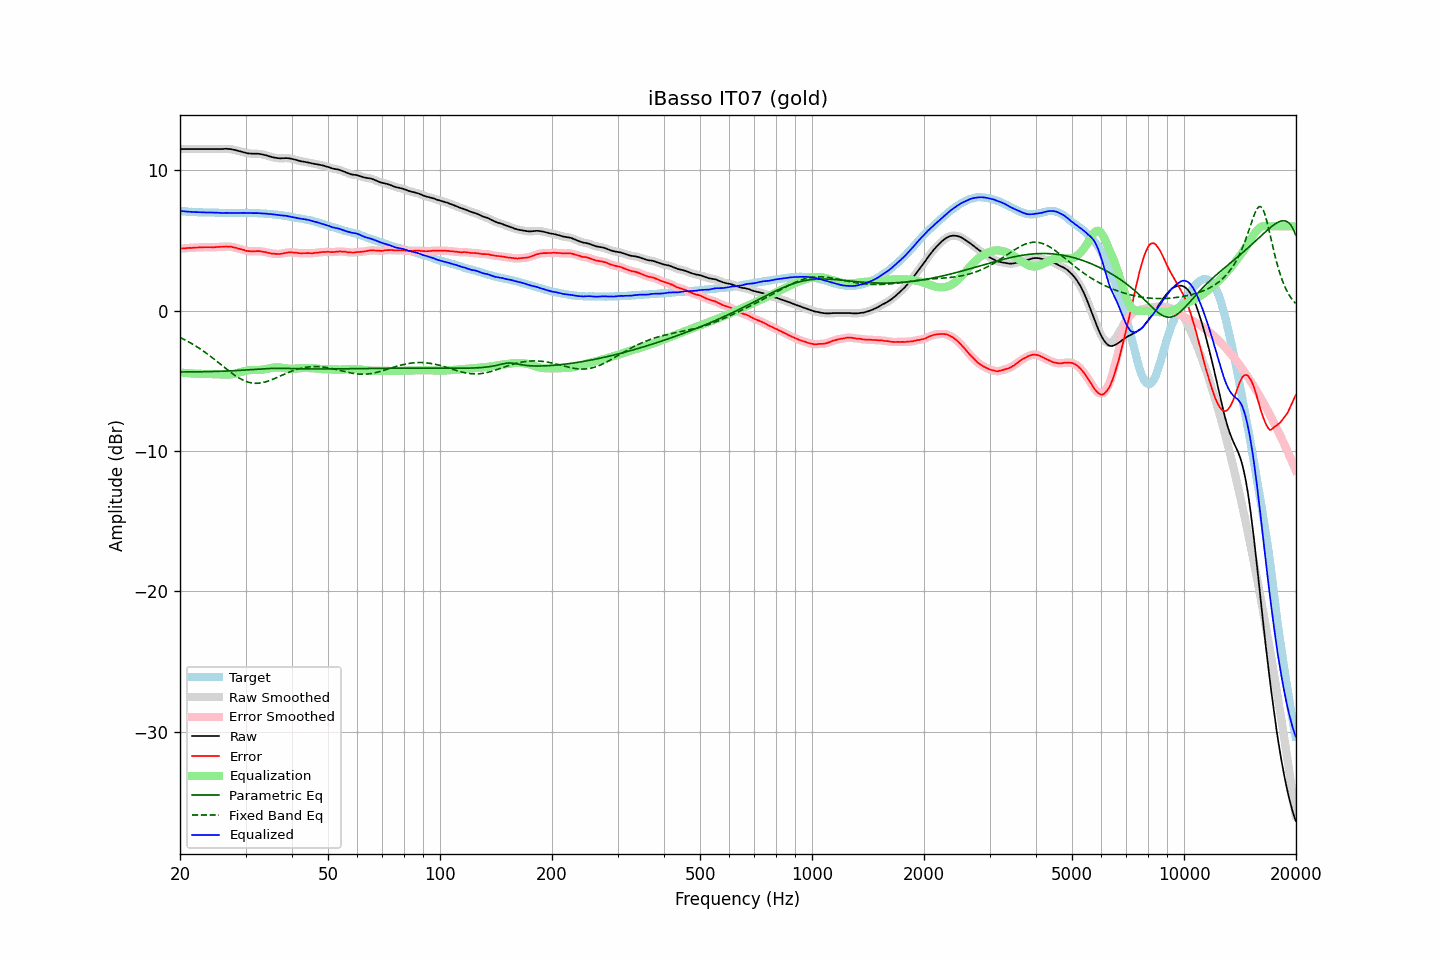

The table this chart was drawn from, first rows:
frequency, raw, error, smoothed, error_smoothed, equalization, parametric_eq, fixed_band_eq, equalized_raw, equalized_smoothed, target
20.00, 11.51, 4.40, 11.51, 4.40, -4.41, -4.37, -1.91, 7.10, 7.10, 7.10
20.20, 11.51, 4.42, 11.51, 4.42, -4.42, -4.37, -1.97, 7.09, 7.09, 7.08
20.40, 11.51, 4.43, 11.51, 4.43, -4.43, -4.37, -2.02, 7.08, 7.08, 7.07
20.61, 11.51, 4.43, 11.51, 4.44, -4.44, -4.37, -2.08, 7.07, 7.07, 7.07
20.81, 11.51, 4.45, 11.51, 4.45, -4.45, -4.37, -2.14, 7.06, 7.06, 7.05
21.02, 11.51, 4.46, 11.51, 4.46, -4.46, -4.37, -2.20, 7.05, 7.05, 7.04
21.23, 11.51, 4.47, 11.51, 4.47, -4.47, -4.36, -2.26, 7.04, 7.04, 7.03
21.44, 11.51, 4.46, 11.51, 4.47, -4.47, -4.36, -2.33, 7.03, 7.03, 7.04
21.66, 11.51, 4.47, 11.51, 4.48, -4.48, -4.36, -2.40, 7.03, 7.03, 7.03
21.87, 11.51, 4.48, 11.51, 4.48, -4.49, -4.36, -2.47, 7.02, 7.02, 7.02
22.09, 11.51, 4.50, 11.51, 4.49, -4.49, -4.36, -2.54, 7.02, 7.02, 7.01
22.31, 11.51, 4.50, 11.51, 4.50, -4.50, -4.36, -2.61, 7.01, 7.01, 7.01
22.54, 11.51, 4.51, 11.51, 4.50, -4.50, -4.36, -2.68, 7.01, 7.01, 7.00
22.76, 11.51, 4.50, 11.51, 4.50, -4.51, -4.35, -2.76, 7.00, 7.00, 7.01
22.99, 11.51, 4.51, 11.51, 4.51, -4.51, -4.35, -2.84, 7.00, 7.00, 7.00
23.22, 11.51, 4.52, 11.51, 4.51, -4.51, -4.35, -2.92, 6.99, 6.99, 6.99
23.45, 11.51, 4.52, 11.51, 4.52, -4.51, -4.35, -3.00, 6.99, 6.99, 6.99
23.69, 11.51, 4.52, 11.51, 4.52, -4.51, -4.35, -3.08, 6.99, 6.99, 6.99
23.92, 11.51, 4.52, 11.51, 4.52, -4.52, -4.34, -3.17, 6.99, 6.99, 6.99
24.16, 11.51, 4.52, 11.51, 4.52, -4.52, -4.34, -3.26, 6.99, 6.99, 6.99
24.40, 11.51, 4.51, 11.51, 4.51, -4.52, -4.34, -3.34, 6.99, 6.99, 7.00
24.65, 11.51, 4.51, 11.51, 4.52, -4.52, -4.33, -3.43, 6.98, 6.98, 6.99
24.89, 11.51, 4.52, 11.51, 4.52, -4.52, -4.33, -3.52, 6.98, 6.98, 6.98
25.14, 11.51, 4.53, 11.51, 4.53, -4.53, -4.33, -3.62, 6.98, 6.98, 6.97
25.39, 11.51, 4.53, 11.51, 4.54, -4.54, -4.32, -3.71, 6.97, 6.97, 6.97
25.65, 11.51, 4.54, 11.51, 4.54, -4.54, -4.32, -3.80, 6.96, 6.96, 6.96
25.91, 11.51, 4.55, 11.51, 4.55, -4.55, -4.32, -3.89, 6.96, 6.96, 6.96
26.16, 11.52, 4.55, 11.52, 4.56, -4.56, -4.31, -3.99, 6.96, 6.96, 6.97
26.43, 11.53, 4.57, 11.52, 4.56, -4.56, -4.31, -4.08, 6.96, 6.96, 6.96
26.69, 11.53, 4.57, 11.52, 4.57, -4.56, -4.30, -4.17, 6.96, 6.96, 6.96
26.96, 11.52, 4.56, 11.52, 4.57, -4.56, -4.30, -4.26, 6.96, 6.96, 6.96
27.23, 11.51, 4.56, 11.51, 4.56, -4.55, -4.29, -4.35, 6.96, 6.96, 6.95
27.50, 11.50, 4.55, 11.49, 4.54, -4.54, -4.29, -4.43, 6.96, 6.95, 6.94
27.77, 11.47, 4.51, 11.47, 4.52, -4.52, -4.28, -4.52, 6.95, 6.95, 6.95
28.05, 11.45, 4.49, 11.44, 4.49, -4.49, -4.28, -4.60, 6.95, 6.95, 6.95
28.33, 11.42, 4.47, 11.42, 4.46, -4.47, -4.27, -4.67, 6.95, 6.95, 6.95
28.62, 11.39, 4.44, 11.39, 4.43, -4.43, -4.26, -4.75, 6.95, 6.95, 6.95
28.90, 11.36, 4.40, 11.36, 4.40, -4.40, -4.26, -4.82, 6.96, 6.96, 6.96
29.19, 11.33, 4.37, 11.33, 4.37, -4.37, -4.25, -4.88, 6.96, 6.96, 6.96
29.48, 11.30, 4.34, 11.30, 4.34, -4.33, -4.24, -4.94, 6.96, 6.96, 6.96
29.78, 11.27, 4.31, 11.26, 4.30, -4.30, -4.23, -4.99, 6.96, 6.96, 6.95
30.08, 11.24, 4.26, 11.24, 4.27, -4.28, -4.23, -5.04, 6.96, 6.96, 6.97
30.38, 11.21, 4.25, 11.21, 4.25, -4.26, -4.22, -5.08, 6.95, 6.95, 6.96
30.68, 11.20, 4.24, 11.19, 4.23, -4.24, -4.21, -5.11, 6.95, 6.95, 6.96
30.99, 11.19, 4.23, 11.18, 4.23, -4.23, -4.20, -5.14, 6.95, 6.95, 6.96
31.30, 11.18, 4.22, 11.18, 4.22, -4.23, -4.19, -5.16, 6.95, 6.95, 6.96
31.61, 11.18, 4.22, 11.18, 4.23, -4.23, -4.19, -5.17, 6.95, 6.95, 6.95
31.93, 11.18, 4.23, 11.18, 4.23, -4.23, -4.18, -5.17, 6.95, 6.95, 6.94
32.24, 11.18, 4.24, 11.18, 4.24, -4.23, -4.17, -5.17, 6.95, 6.95, 6.94
32.57, 11.17, 4.24, 11.17, 4.24, -4.23, -4.16, -5.17, 6.94, 6.94, 6.93
32.89, 11.16, 4.23, 11.15, 4.23, -4.22, -4.15, -5.15, 6.94, 6.93, 6.92
33.22, 11.13, 4.20, 11.13, 4.21, -4.21, -4.15, -5.13, 6.92, 6.93, 6.92
33.55, 11.11, 4.19, 11.11, 4.19, -4.19, -4.14, -5.11, 6.92, 6.92, 6.92
33.89, 11.08, 4.17, 11.08, 4.17, -4.17, -4.13, -5.08, 6.91, 6.91, 6.91
34.23, 11.05, 4.15, 11.04, 4.15, -4.14, -4.13, -5.05, 6.90, 6.90, 6.89
34.57, 11.01, 4.11, 11.01, 4.12, -4.12, -4.12, -5.01, 6.89, 6.89, 6.89
34.92, 10.98, 4.10, 10.98, 4.09, -4.10, -4.12, -4.97, 6.88, 6.88, 6.88
35.27, 10.95, 4.06, 10.95, 4.07, -4.08, -4.11, -4.92, 6.87, 6.87, 6.89
35.62, 10.92, 4.06, 10.92, 4.06, -4.06, -4.11, -4.88, 6.86, 6.86, 6.85
35.97, 10.90, 4.05, 10.89, 4.05, -4.05, -4.11, -4.83, 6.85, 6.85, 6.85
... 635 more rows
